Run: headless pygame with SDL's dummy video driver; simulated clock (each Clock.tick advances the game by its frame time, no real sleeping); random seed 0; keys injected as events and as key.get_pressed() state; no mouse input.
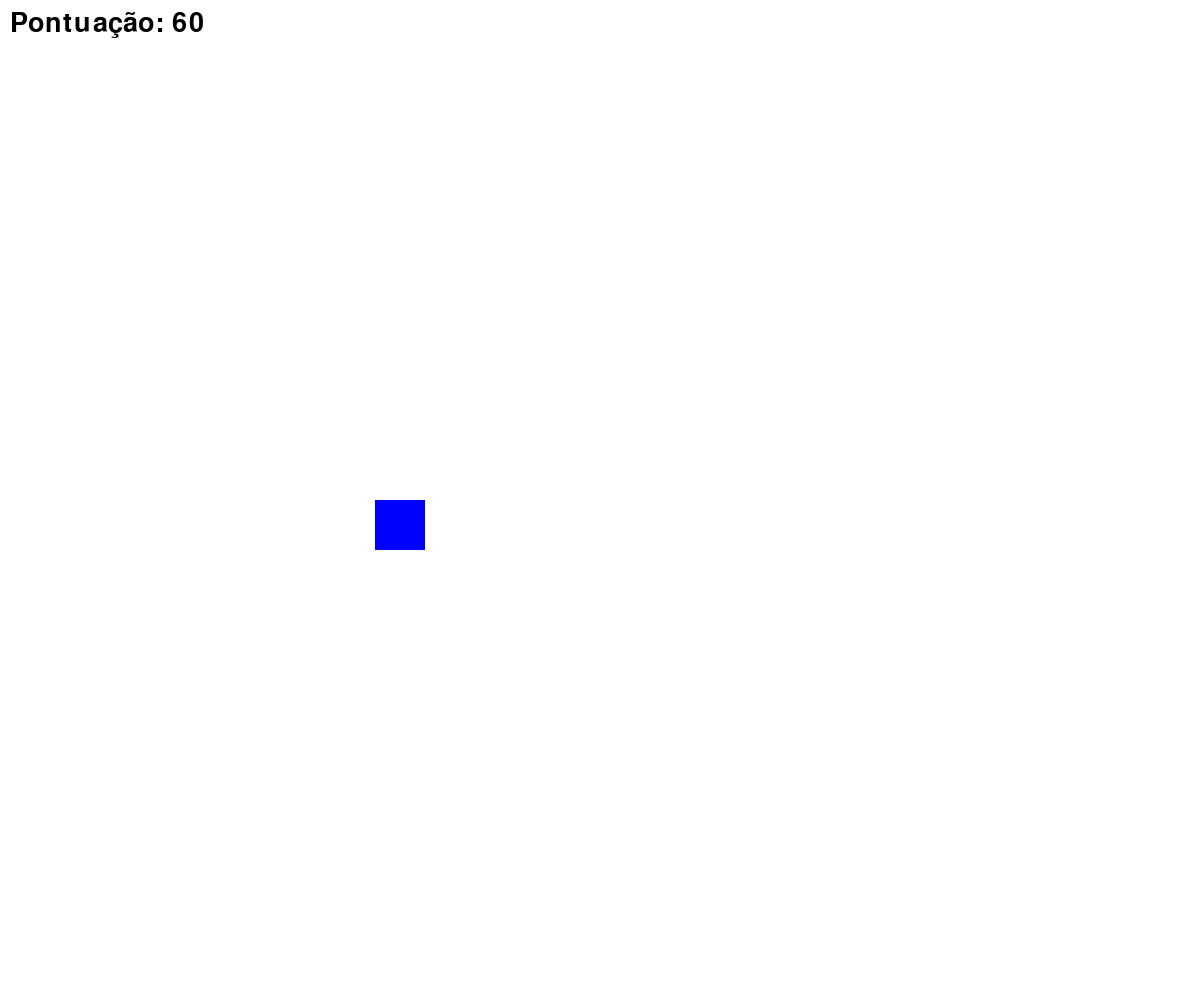
Frame 1 of 4 · flips 1–60 · no input
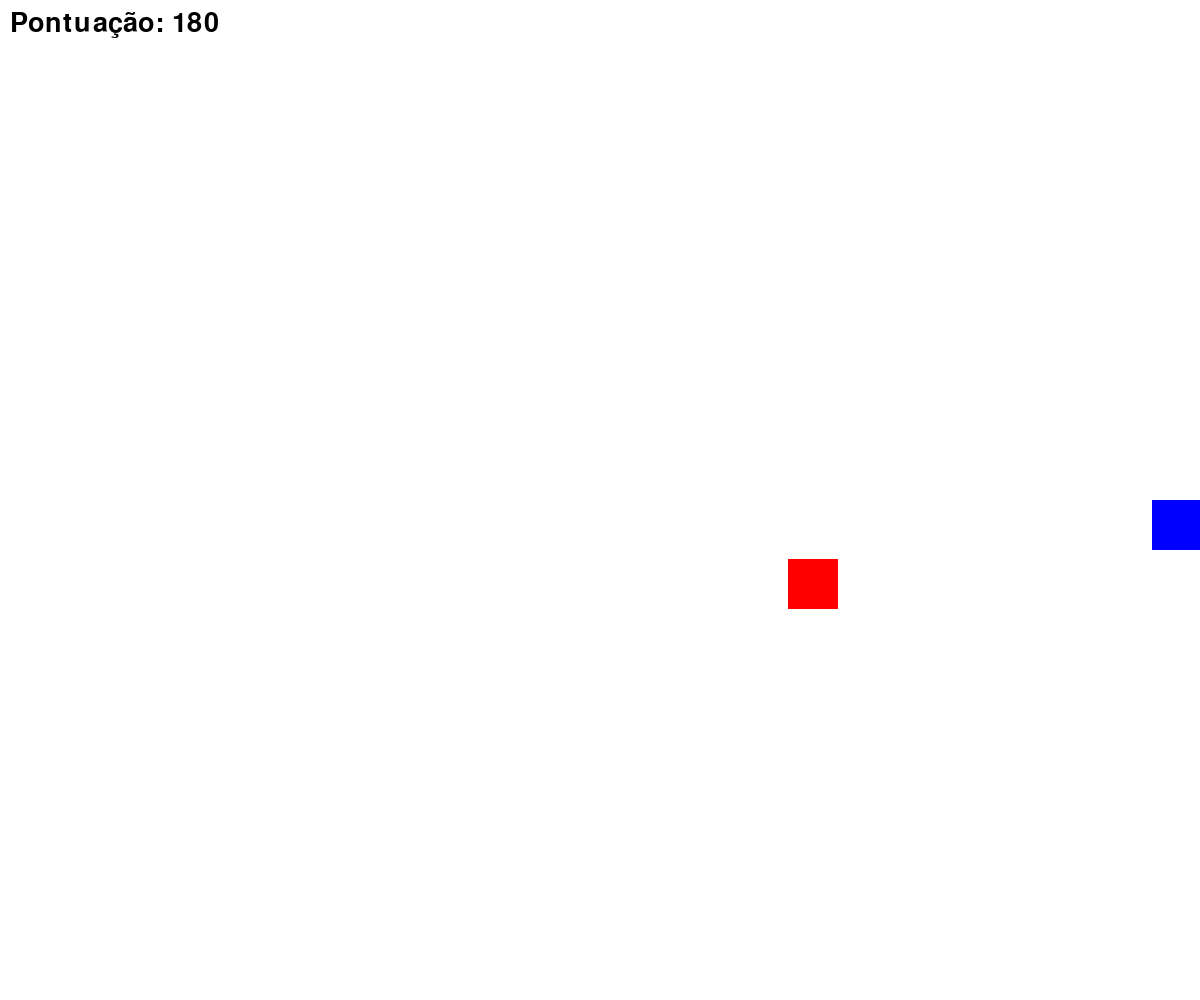
Frame 2 of 4 · flips 61–180 · tapped SPACE, RETURN · held RIGHT (→), D
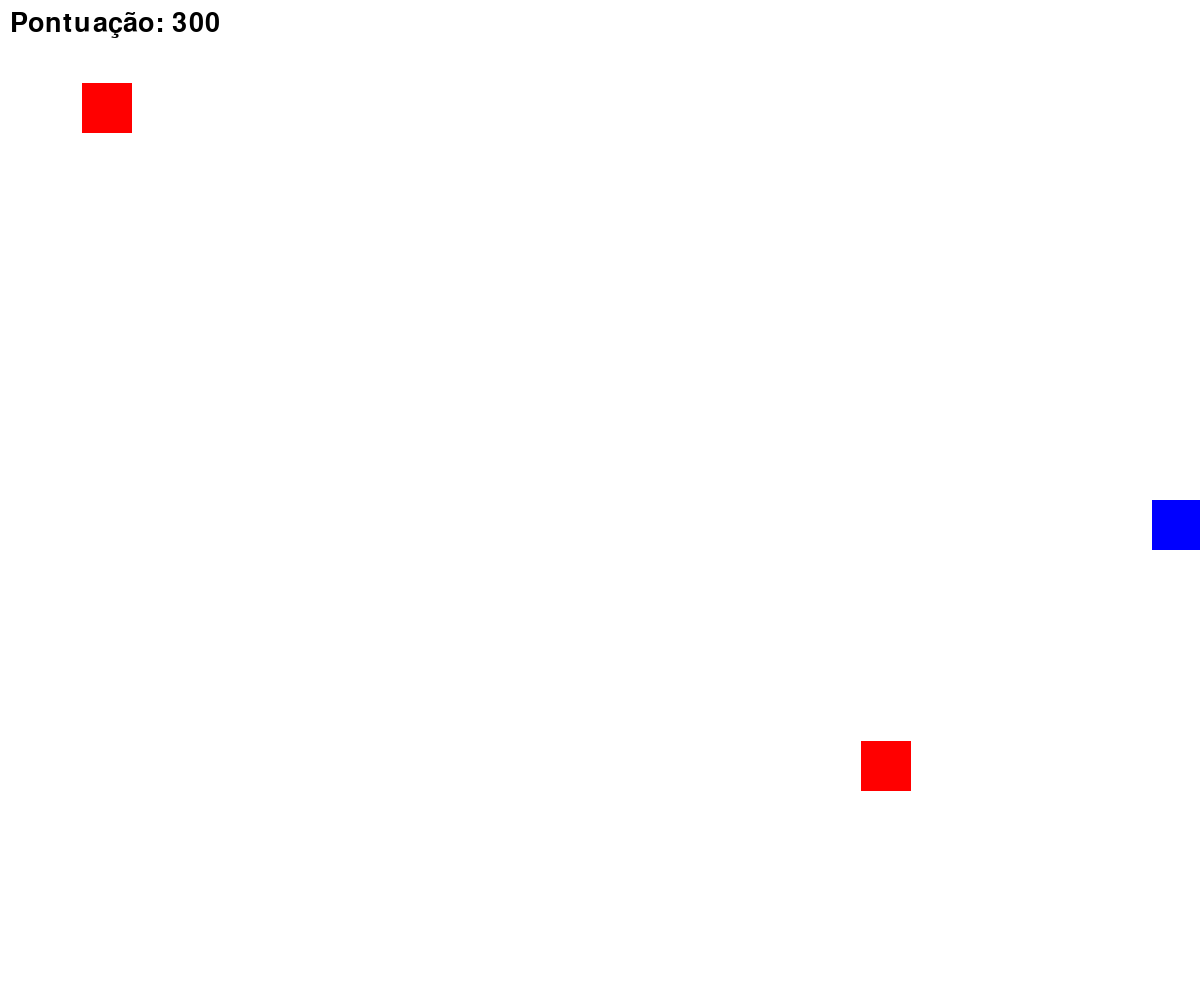
Frame 3 of 4 · flips 181–300 · held DOWN (↓), S
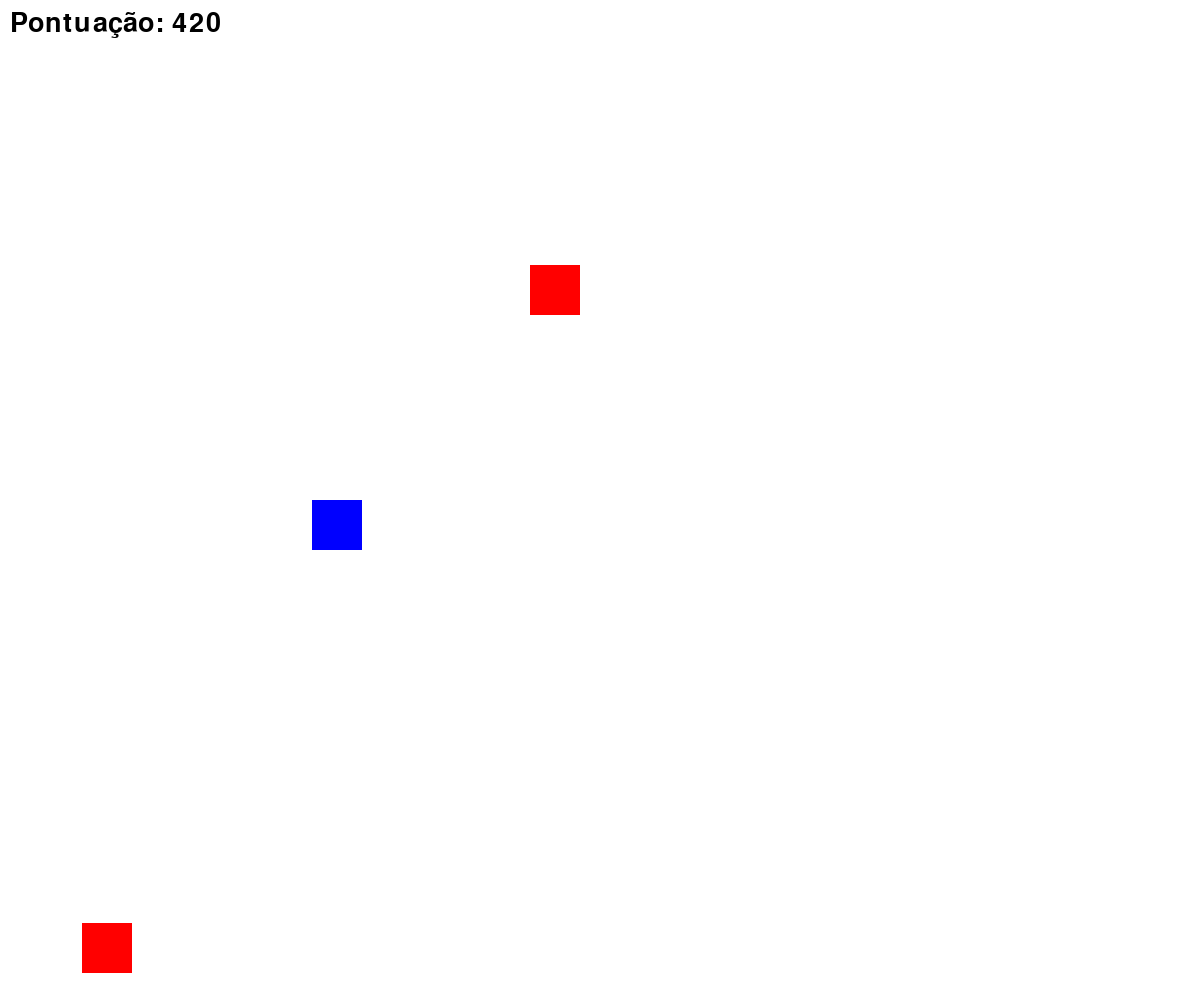
Frame 4 of 4 · flips 301–420 · held LEFT (←), A, UP (↑), W

The pygame program that drew these frames:

#programa que roda o jogo
import pygame
import random
import sys

# Inicialização
pygame.init()
LARGURA, ALTURA = 1200, 1000
tela = pygame.display.set_mode((LARGURA, ALTURA))
pygame.display.set_caption("Temple Run Simplificado")
clock = pygame.time.Clock()

# Cores
BRANCO = (255, 255, 255)
AZUL = (0, 0, 255)
VERMELHO = (255, 0, 0)
PRETO = (0, 0, 0)

# Jogador
jogador = pygame.Rect(375, 500, 50, 50)
vel_x = 7
vel_y = 0
gravidade = 1
no_chao = True

# Obstáculos
obstaculos = []
tempo_criacao = 0
intervalo_obstaculo = 1500  # milissegundos

# Pontuação
pontuacao = 0
fonte = pygame.font.SysFont(None, 40)

# Função para criar obstáculos
def criar_obstaculo():
    x = random.randint(0, LARGURA - 50)
    return pygame.Rect(x, -50, 50, 50)

# Loop principal
rodando = True
while rodando:
    dt = clock.tick(60)
    tela.fill(BRANCO)
    tempo_criacao += dt
    pontuacao += dt // 10  

    # Eventos
    for evento in pygame.event.get():
        if evento.type == pygame.QUIT:
            rodando = False

    # Teclas
    teclas = pygame.key.get_pressed()
    if teclas[pygame.K_LEFT] and jogador.left > 0:
        jogador.x -= vel_x
    if teclas[pygame.K_RIGHT] and jogador.right < LARGURA:
        jogador.x += vel_x
    if teclas[pygame.K_SPACE] and no_chao:
        vel_y = -18
        no_chao = False

    # Gravidade e pulo
    vel_y += gravidade
    jogador.y += vel_y
    if jogador.y >= 500:
        jogador.y = 500
        vel_y = 0
        no_chao = True

    # Criar obstáculos
    if tempo_criacao > intervalo_obstaculo:
        obstaculos.append(criar_obstaculo())
        tempo_criacao = 0

    # Atualizar obstáculos
    for obs in list(obstaculos):
        obs.y += 7
        if obs.top > ALTURA:
            obstaculos.remove(obs)
        if jogador.colliderect(obs):
            print("Pontuação:", pontuacao)
            pygame.quit()
            sys.exit()

    # Desenhar jogador e obstáculos
    pygame.draw.rect(tela, AZUL, jogador)
    for obs in obstaculos:
        pygame.draw.rect(tela, VERMELHO, obs)

    # Mostrar pontuação
    texto = fonte.render(f"Pontuação: {pontuacao}", True, PRETO)
    tela.blit(texto, (10, 10))

    pygame.display.flip()

pygame.quit()
